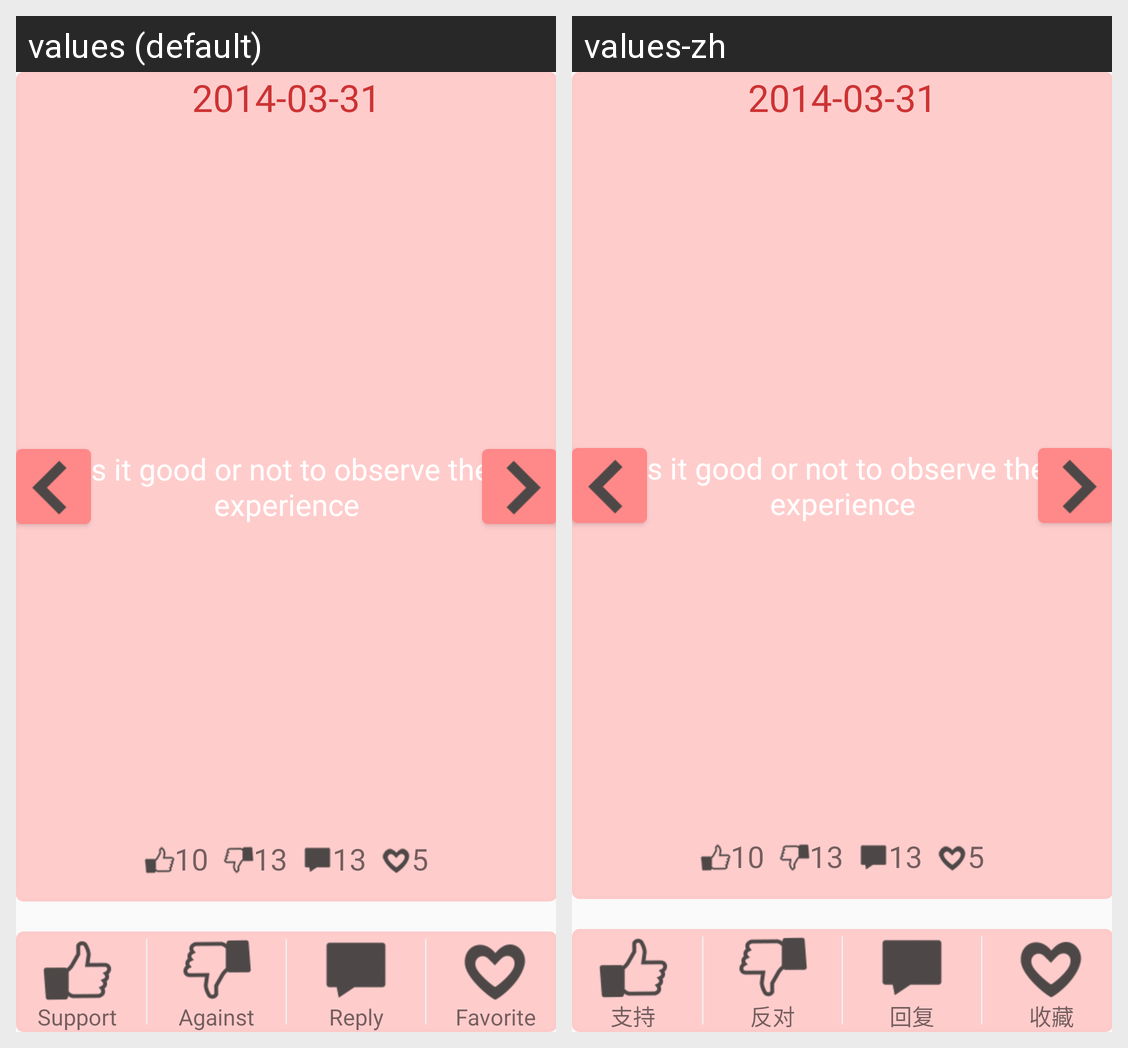

Translations of the strings shown on this Android screen, per locale in the grid:
Android screen res/layout/fragment_topic.xml rendered under 2 locales, left to right: values (default), values-zh. Device: Nexus 5 (rendered at 1080×1920; each locale shown at half size, 540×960, under a caption strip naming it); theme AppTheme.
Strings drawn on this screen, with the default value and each locale's value (text and hints the layout hard-codes, and strings that could not be matched under every locale, appear in the picture but are not listed):

topic_btn_support
  values: Support
  values-zh: 支持

topic_btn_against
  values: Against
  values-zh: 反对

topic_btn_reply
  values: Reply
  values-zh: 回复

topic_btn_favorite
  values: Favorite
  values-zh: 收藏
